Photos from the image-classification dataset "dataset" in the GitHub repository atlan-antillia/sol4py. Its 50 classes are: 3x3 basketball, archery, artistic gymnastics, artistic swimming, athletics, badminton, baseball, basketball, beach volleyball, boxing, canoe slalom, canoe sprint, cycling BMX freestyle, cycling BMX racing, cycling mountain bike, cycling road, cycling track, diving, equestrian dressage, equestrian eventing, equestrian jumping, fencing, football, golf, handball, hockey, judo, karate kata, karate kumite, marathon swimming, modern pentathlon, rhythmic gymnastics, rowing, rugby, sailing, shooting, skateboarding, softball, sport climbing, surfing, swimming, table tennis, taekwondo, tennis, trampoline gymnastics, triathlon, volleyball, water polo, weightlifting, wrestling.

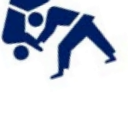
Label: judo

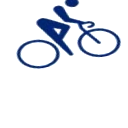
Label: cycling road

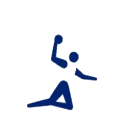
Label: handball

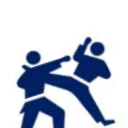
Label: karate kumite

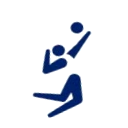
Label: volleyball

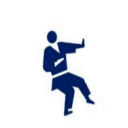
Label: karate kata
